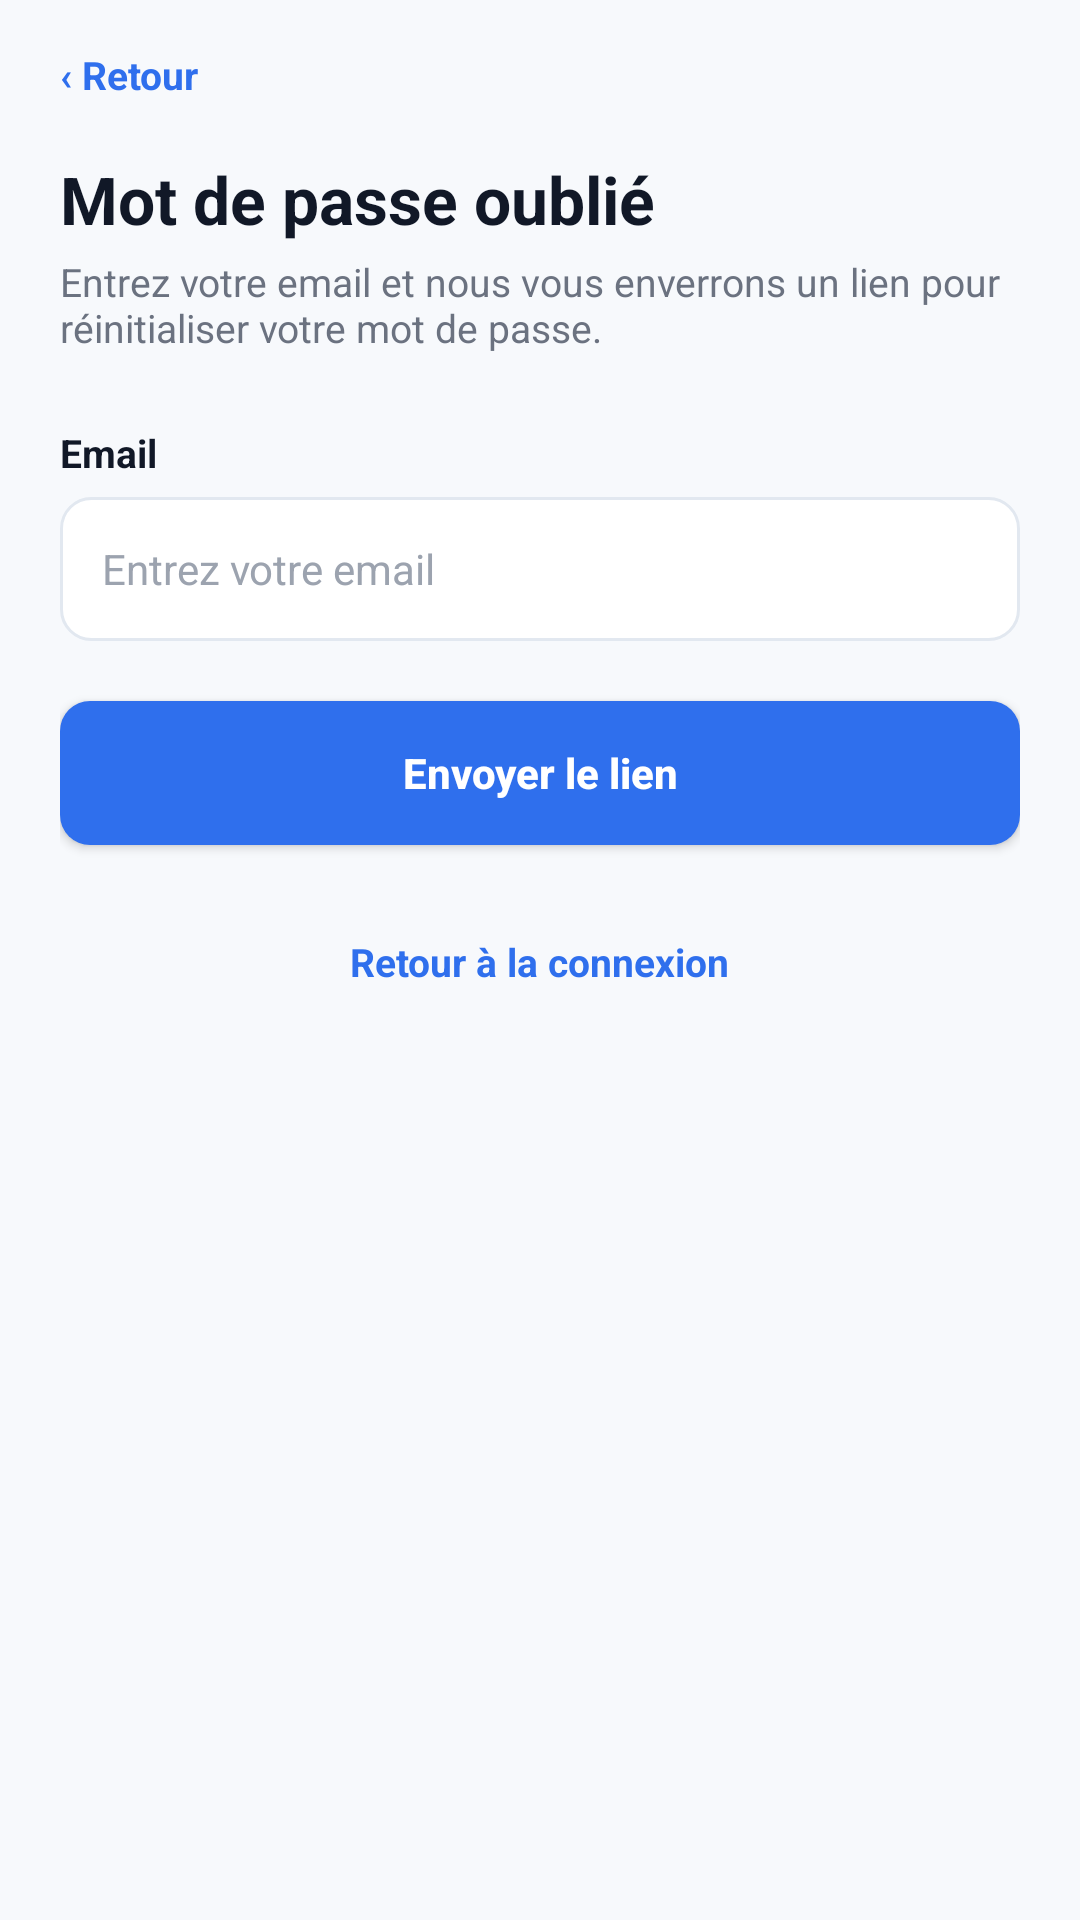

Android layout source for this screen:
<!-- AndroidManifest.xml: application theme Theme.HireReady -->
<!-- res/layout/activity_forgot_password.xml -->
<?xml version="1.0" encoding="utf-8"?>
<LinearLayout xmlns:android="http://schemas.android.com/apk/res/android"
    xmlns:tools="http://schemas.android.com/tools"
    android:id="@id/screenRoot"
    android:layout_width="match_parent"
    android:layout_height="match_parent"
    android:background="@color/app_surface"
    android:orientation="vertical"
    tools:context=".ForgotPasswordActivity">

    <ScrollView
        android:layout_width="match_parent"
        android:layout_height="match_parent">

        <LinearLayout style="@style/ScreenBody">
            <TextView
                android:id="@id/backButton"
                style="@style/LinkText"
                android:text="‹ Retour" />

            <TextView
                style="@style/AppTitle"
                android:layout_marginTop="18dp"
                android:text="Mot de passe oublié" />

            <TextView
                style="@style/AppSubtitle"
                android:text="Entrez votre email et nous vous enverrons un lien pour réinitialiser votre mot de passe." />

            <TextView
                style="@style/LabelText"
                android:layout_marginTop="24dp"
                android:text="Email" />

            <EditText
                style="@style/AppField"
                android:hint="Entrez votre email"
                android:inputType="textEmailAddress" />

            <Button
                android:id="@id/sendLinkButton"
                style="@style/AppButtonPrimary"
                android:text="Envoyer le lien" />

            <TextView
                android:id="@id/loginLink"
                style="@style/LinkText"
                android:layout_gravity="center_horizontal"
                android:layout_marginTop="20dp"
                android:text="Retour à la connexion" />
        </LinearLayout>
    </ScrollView>
</LinearLayout>
<!-- resources referenced by this layout -->
<resources>
  <color name="app_surface">#F7F9FC</color>
  <style name="AppButtonPrimary">
          <item name="android:layout_width">match_parent</item>
          <item name="android:layout_height">48dp</item>
          <item name="android:layout_marginTop">6dp</item>
          <item name="android:layout_marginBottom">10dp</item>
          <item name="android:background">@drawable/bg_button_primary</item>
          <item name="android:textColor">@color/white</item>
          <item name="android:textSize">14sp</item>
          <item name="android:textStyle">bold</item>
          <item name="android:textAllCaps">false</item>
      </style>
  <style name="AppSubtitle">
          <item name="android:layout_width">wrap_content</item>
          <item name="android:layout_height">wrap_content</item>
          <item name="android:textColor">@color/app_muted</item>
          <item name="android:textSize">13sp</item>
          <item name="android:layout_marginTop">4dp</item>
          <item name="android:includeFontPadding">true</item>
      </style>
  <style name="AppTitle">
          <item name="android:layout_width">wrap_content</item>
          <item name="android:layout_height">wrap_content</item>
          <item name="android:textColor">@color/app_ink</item>
          <item name="android:textSize">22sp</item>
          <item name="android:textStyle">bold</item>
          <item name="android:includeFontPadding">true</item>
      </style>
  <style name="LabelText">
          <item name="android:layout_width">wrap_content</item>
          <item name="android:layout_height">wrap_content</item>
          <item name="android:textColor">@color/app_ink</item>
          <item name="android:textSize">13sp</item>
          <item name="android:textStyle">bold</item>
          <item name="android:layout_marginBottom">6dp</item>
      </style>
  <style name="LinkText">
          <item name="android:layout_width">wrap_content</item>
          <item name="android:layout_height">wrap_content</item>
          <item name="android:textColor">@color/splash_blue</item>
          <item name="android:textSize">13sp</item>
          <item name="android:textStyle">bold</item>
      </style>
  <style name="ScreenBody">
          <item name="android:layout_width">match_parent</item>
          <item name="android:layout_height">wrap_content</item>
          <item name="android:orientation">vertical</item>
          <item name="android:paddingStart">20dp</item>
          <item name="android:paddingTop">16dp</item>
          <item name="android:paddingEnd">20dp</item>
          <item name="android:paddingBottom">22dp</item>
      </style>
  <style name="Theme.HireReady" parent="Base.Theme.HireReady" />
  <!-- drawable bg_button_primary (drawable) -->
  <?xml version="1.0" encoding="utf-8"?>
  <shape xmlns:android="http://schemas.android.com/apk/res/android">
      <solid android:color="@color/splash_blue" />
      <corners android:radius="10dp" />
  </shape>
  <color name="white">#FFFFFFFF</color>
  <!-- drawable bg_field (drawable) -->
  <?xml version="1.0" encoding="utf-8"?>
  <shape xmlns:android="http://schemas.android.com/apk/res/android">
      <solid android:color="@color/app_card" />
      <stroke android:width="1dp" android:color="@color/app_border" />
      <corners android:radius="10dp" />
  </shape>
  <color name="app_ink">#111827</color>
  <color name="app_muted">#6B7280</color>
  <color name="splash_blue">#2F6FED</color>
  <style name="Base.Theme.HireReady" parent="Theme.Material3.DayNight.NoActionBar">
          
          
      </style>
  <color name="app_card">#FFFFFFFF</color>
  <color name="app_border">#E2E8F0</color>
</resources>
